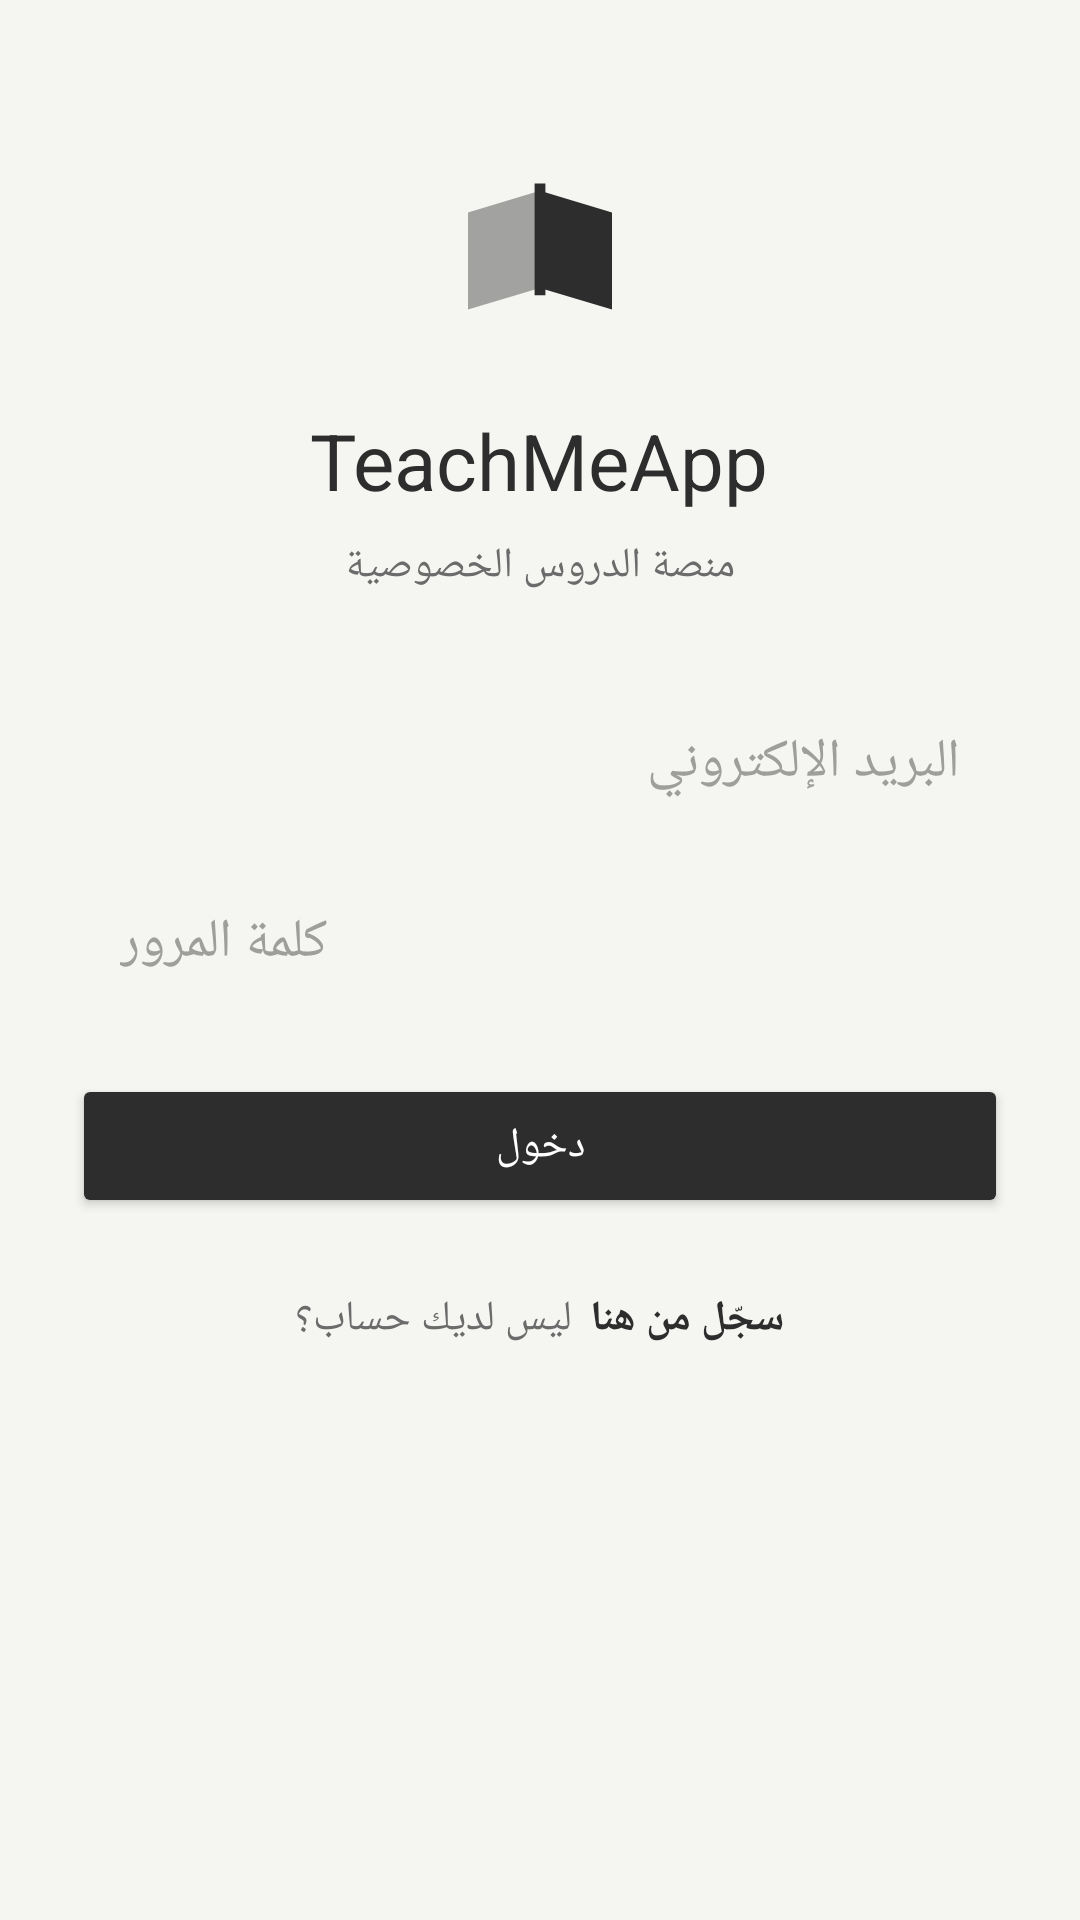

Here is an Android app screen rendered from its layout file. Give the layout XML and the strings, colors and styles it references.
<!-- AndroidManifest.xml: application theme Theme.RawaaProject -->
<!-- res/layout/layout_auth.xml -->
<?xml version="1.0" encoding="utf-8"?>
<ScrollView xmlns:android="http://schemas.android.com/apk/res/android"
    xmlns:tools="http://schemas.android.com/tools"
    android:layout_width="match_parent"
    android:layout_height="match_parent"
    android:background="@color/background"
    android:fillViewport="true">

    <LinearLayout
        android:layout_width="match_parent"
        android:layout_height="wrap_content"
        android:orientation="vertical"
        android:padding="24dp"
        android:gravity="center_horizontal">

        <ImageView
            android:layout_width="72dp"
            android:layout_height="72dp"
            android:layout_marginTop="24dp"
            android:contentDescription="@string/app_name"
            android:src="@drawable/ic_teachme_logo" />

        <TextView
            android:layout_width="wrap_content"
            android:layout_height="wrap_content"
            android:layout_marginTop="16dp"
            android:text="@string/app_name"
            android:textColor="@color/text_primary"
            android:textSize="26sp" />

        <TextView
            android:layout_width="wrap_content"
            android:layout_height="wrap_content"
            android:layout_marginTop="8dp"
            android:text="@string/splash_tagline"
            android:textColor="@color/text_secondary"
            android:textSize="14sp" />

        <EditText
            android:id="@+id/auth_email"
            android:layout_width="match_parent"
            android:layout_height="48dp"
            android:layout_marginTop="32dp"
            android:background="@drawable/bg_edittext"
            android:hint="@string/email"
            android:inputType="textEmailAddress"
            android:paddingStart="16dp"
            android:paddingEnd="16dp"
            android:textColor="@color/text_primary"
            android:textColorHint="@color/hint" />

        <EditText
            android:id="@+id/auth_password"
            android:layout_width="match_parent"
            android:layout_height="48dp"
            android:layout_marginTop="12dp"
            android:background="@drawable/bg_edittext"
            android:hint="@string/password"
            android:inputType="textPassword"
            android:paddingStart="16dp"
            android:paddingEnd="16dp"
            android:textColor="@color/text_primary"
            android:textColorHint="@color/hint" />

        <Button
            android:id="@+id/auth_login_btn"
            android:layout_width="match_parent"
            android:layout_height="48dp"
            android:layout_marginTop="20dp"
            android:backgroundTint="@color/text_primary"
            android:text="@string/login_btn"
            android:textColor="@color/white" />

        <LinearLayout
            android:layout_width="wrap_content"
            android:layout_height="wrap_content"
            android:layout_marginTop="24dp"
            android:orientation="horizontal"
            android:gravity="center">

            <TextView
                android:layout_width="wrap_content"
                android:layout_height="wrap_content"
                android:text="@string/no_account"
                android:textColor="@color/text_secondary"
                android:textSize="14sp" />

            <TextView
                android:id="@+id/auth_go_register"
                android:layout_width="wrap_content"
                android:layout_height="wrap_content"
                android:layout_marginStart="6dp"
                android:text="@string/register_here"
                android:textColor="@color/text_primary"
                android:textSize="14sp"
                android:textStyle="bold" />
        </LinearLayout>
    </LinearLayout>
</ScrollView>
<!-- resources referenced by this layout -->
<resources>
  <color name="background">#F5F5F2</color>
  <color name="hint">#9E9E9A</color>
  <color name="text_primary">#2D2D2D</color>
  <color name="text_secondary">#6B6B6B</color>
  <color name="white">#FFFFFFFF</color>
  <!-- drawable ic_teachme_logo (drawable) -->
  <?xml version="1.0" encoding="utf-8"?>
  <vector xmlns:android="http://schemas.android.com/apk/res/android"
      android:width="120dp"
      android:height="120dp"
      android:viewportWidth="120"
      android:viewportHeight="120">
  
      
      <path
          android:fillColor="@color/text_secondary"
          android:pathData="M20,92 L20,38 L60,26 L60,80 Z"
          android:fillAlpha="0.6" />
      
      <path
          android:fillColor="@color/text_primary"
          android:pathData="M60,26 L100,38 L100,92 L60,80 Z" />
      
      <path
          android:fillColor="@color/text_primary"
          android:pathData="M57,22 L63,22 L63,84 L57,84 Z" />
  </vector>
  <string name="app_name">TeachMeApp</string>
  <string name="email">البريد الإلكتروني</string>
  <string name="login_btn">دخول</string>
  <string name="no_account">ليس لديك حساب؟</string>
  <string name="password">كلمة المرور</string>
  <string name="register_here">سجّل من هنا</string>
  <string name="splash_tagline">منصة الدروس الخصوصية</string>
  <style name="Theme.RawaaProject" parent="Base.Theme.RawaaProject" />
  <style name="Base.Theme.RawaaProject" parent="Theme.Material3.Light.NoActionBar">
          <item name="colorPrimary">@color/text_primary</item>
          <item name="colorOnPrimary">@color/white</item>
          <item name="android:statusBarColor">@color/surface</item>
          <item name="android:navigationBarColor">@color/surface</item>
          <item name="android:windowBackground">@color/background</item>
          <item name="android:windowLightStatusBar">true</item>
      </style>
  <color name="surface">#FFFFFF</color>
</resources>
